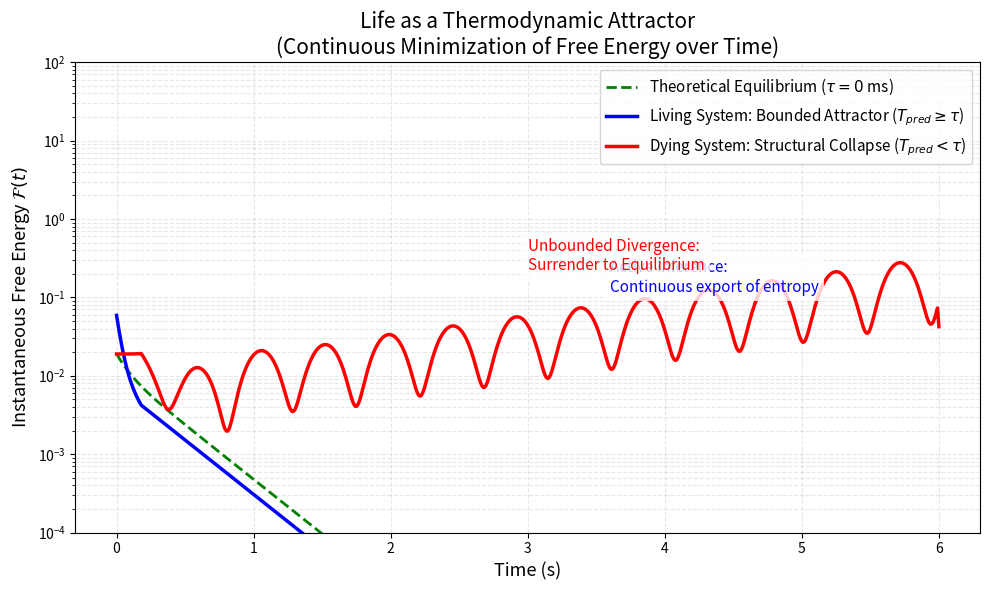

The matplotlib source for this figure:
import numpy as np
import pandas as pd
import matplotlib.pyplot as plt
import os

def setup_directories():
    os.makedirs('outputs/embodied_time', exist_ok=True)

def dynamics(x, u, g=9.81, L=1.0, m=1.0):
    """Non-linear inverted pendulum dynamics."""
    theta, omega = x
    dtheta = omega
    # Equation of motion: ml^2 \ddot{\theta} = mgl \sin(\theta) + u
    domega = (g / L) * np.sin(theta) + u / (m * L**2)
    return np.array([dtheta, domega])

def rk4(x, u, dt, L=1.0, m=1.0):
    """Runge-Kutta 4 integration."""
    k1 = dynamics(x, u, L=L, m=m)
    k2 = dynamics(x + 0.5 * dt * k1, u, L=L, m=m)
    k3 = dynamics(x + 0.5 * dt * k2, u, L=L, m=m)
    k4 = dynamics(x + dt * k3, u, L=L, m=m)
    return x + (dt / 6.0) * (k1 + 2*k2 + 2*k3 + k4)

def simulate_agent_continuous_fe(tau, T_pred, L=1.0, m=1.0, Kp=20.0, Kd=8.0, T=6.0, dt=0.01):
    """
    Simulates a predictive agent and returns the continuous Free Energy history F(t).
    F(t) = 0.5 * alpha * theta^2 + 0.5 * beta * dtheta^2 + 0.5 * gamma * u^2
    """
    steps = int(T / dt)
    delay_steps = int(tau / dt)
    pred_steps = int(T_pred / dt)

    x = np.zeros((steps, 2))
    u = np.zeros(steps)
    F = np.zeros(steps)

    # Weights for Free Energy components
    alpha = 1.0
    beta = 0.1
    gamma = 0.01

    # Initial condition: small perturbation
    x[0] = np.array([0.087, 0.0]) # ~5 degrees

    stable = True

    for i in range(steps - 1):
        obs_idx = max(0, i - delay_steps)
        x_obs = x[obs_idx]

        # Predict state forward by T_pred
        x_hat = np.copy(x_obs)
        if pred_steps > 0:
            for j in range(pred_steps):
                idx_u = obs_idx + j
                if idx_u < i:
                    u_hat = u[idx_u]
                else:
                    u_hat = 0.0 # Un-acted future
                x_hat = rk4(x_hat, u_hat, dt, L=L, m=m)

        # Control based on predicted state
        u[i] = -Kp * x_hat[0] - Kd * x_hat[1]
        x[i+1] = rk4(x[i], u[i], dt, L=L, m=m)

        # Compute instantaneous Free Energy
        F[i] = 0.5 * (alpha * x[i, 0]**2 + beta * x[i, 1]**2 + gamma * u[i]**2)

        # Structural collapse threshold
        if abs(x[i+1, 0]) > np.pi/2:
            stable = False
            # F becomes unbounded/infinite upon collapse.
            # We assign a very large number for plotting the divergence.
            F[i+1:] = np.nan
            break

    # Calculate last Free Energy value if stable
    if stable:
        F[steps-1] = 0.5 * (alpha * x[steps-1, 0]**2 + beta * x[steps-1, 1]**2 + gamma * u[steps-1]**2)

    return stable, x, u, F

def exp_life_as_thermodynamic_attractor():
    print("Running Experiment: Life as a Thermodynamic Attractor (Free Energy Minimization)...")

    # Simulation parameters
    T = 6.0
    dt = 0.01
    tau = 0.18 # 180ms delay
    t = np.linspace(0, T, int(T/dt))

    # Scenario 1: "Death" - Reactive agent, lacks predictive model (T_pred = 0)
    stable_dead, x_dead, u_dead, F_dead = simulate_agent_continuous_fe(tau, T_pred=0.0, T=T, dt=dt)

    # Scenario 2: "Life" - Predictive agent, bridges temporal gap (T_pred = tau)
    stable_alive, x_alive, u_alive, F_alive = simulate_agent_continuous_fe(tau, T_pred=tau, T=T, dt=dt)

    # Scenario 3: "Idealized/Non-physical" - No delay, perfect immediate response (Baseline)
    stable_ideal, x_ideal, u_ideal, F_ideal = simulate_agent_continuous_fe(tau=0.0, T_pred=0.0, T=T, dt=dt)

    # Save to CSV
    df = pd.DataFrame({
        'time': t,
        'F_death': F_dead,
        'F_life': F_alive,
        'F_ideal': F_ideal
    })
    df.to_csv('outputs/embodied_time/life_as_attractor.csv', index=False)

    # Plot
    plt.figure(figsize=(10, 6))

    # Plot Ideal
    plt.plot(t, F_ideal, 'g--', linewidth=2, label=r'Theoretical Equilibrium ($\tau=0$ ms)')

    # Plot Life (Bounded Attractor)
    plt.plot(t, F_alive, 'b-', linewidth=2.5, label=r'Living System: Bounded Attractor ($T_{pred} \geq \tau$)')

    # Plot Death (Divergence)
    # Filter out NaNs to plot up to the point of collapse
    t_dead_valid = t[~np.isnan(F_dead)]
    F_dead_valid = F_dead[~np.isnan(F_dead)]
    plt.plot(t_dead_valid, F_dead_valid, 'r-', linewidth=2.5, label=r'Dying System: Structural Collapse ($T_{pred} < \tau$)')

    # Add a marker for the exact point of collapse (death)
    if not stable_dead and len(t_dead_valid) > 0:
        plt.plot(t_dead_valid[-1], F_dead_valid[-1], 'rX', markersize=10, label='Point of Structural Failure')

    # Add text annotations
    plt.text(T*0.6, np.nanmax(F_alive)*2, 'Active Inference:\nContinuous export of entropy',
             color='blue', fontsize=11, bbox=dict(facecolor='white', alpha=0.8, edgecolor='none'))

    plt.text(t_dead_valid[-1]*0.5, np.nanmax(F_dead_valid)*0.8, 'Unbounded Divergence:\nSurrender to Equilibrium',
             color='red', fontsize=11, bbox=dict(facecolor='white', alpha=0.8, edgecolor='none'))

    # Formatting
    plt.title('Life as a Thermodynamic Attractor\n(Continuous Minimization of Free Energy over Time)', fontsize=15)
    plt.xlabel('Time (s)', fontsize=13)
    plt.ylabel(r'Instantaneous Free Energy $\mathcal{F}(t)$', fontsize=13)

    # Use log scale for y to properly show the exponential divergence vs the bounded values
    plt.yscale('log')
    # Set y limits nicely
    plt.ylim([1e-4, 1e2])

    plt.grid(True, which="both", ls="--", alpha=0.3)
    plt.legend(loc='upper right', fontsize=11)

    plt.tight_layout()
    plt.savefig('outputs/embodied_time/life_as_attractor.png', dpi=300)
    plt.close()

    print("Experiment complete. Saved outputs to outputs/embodied_time/life_as_attractor.csv and life_as_attractor.png")

if __name__ == "__main__":
    setup_directories()
    exp_life_as_thermodynamic_attractor()
